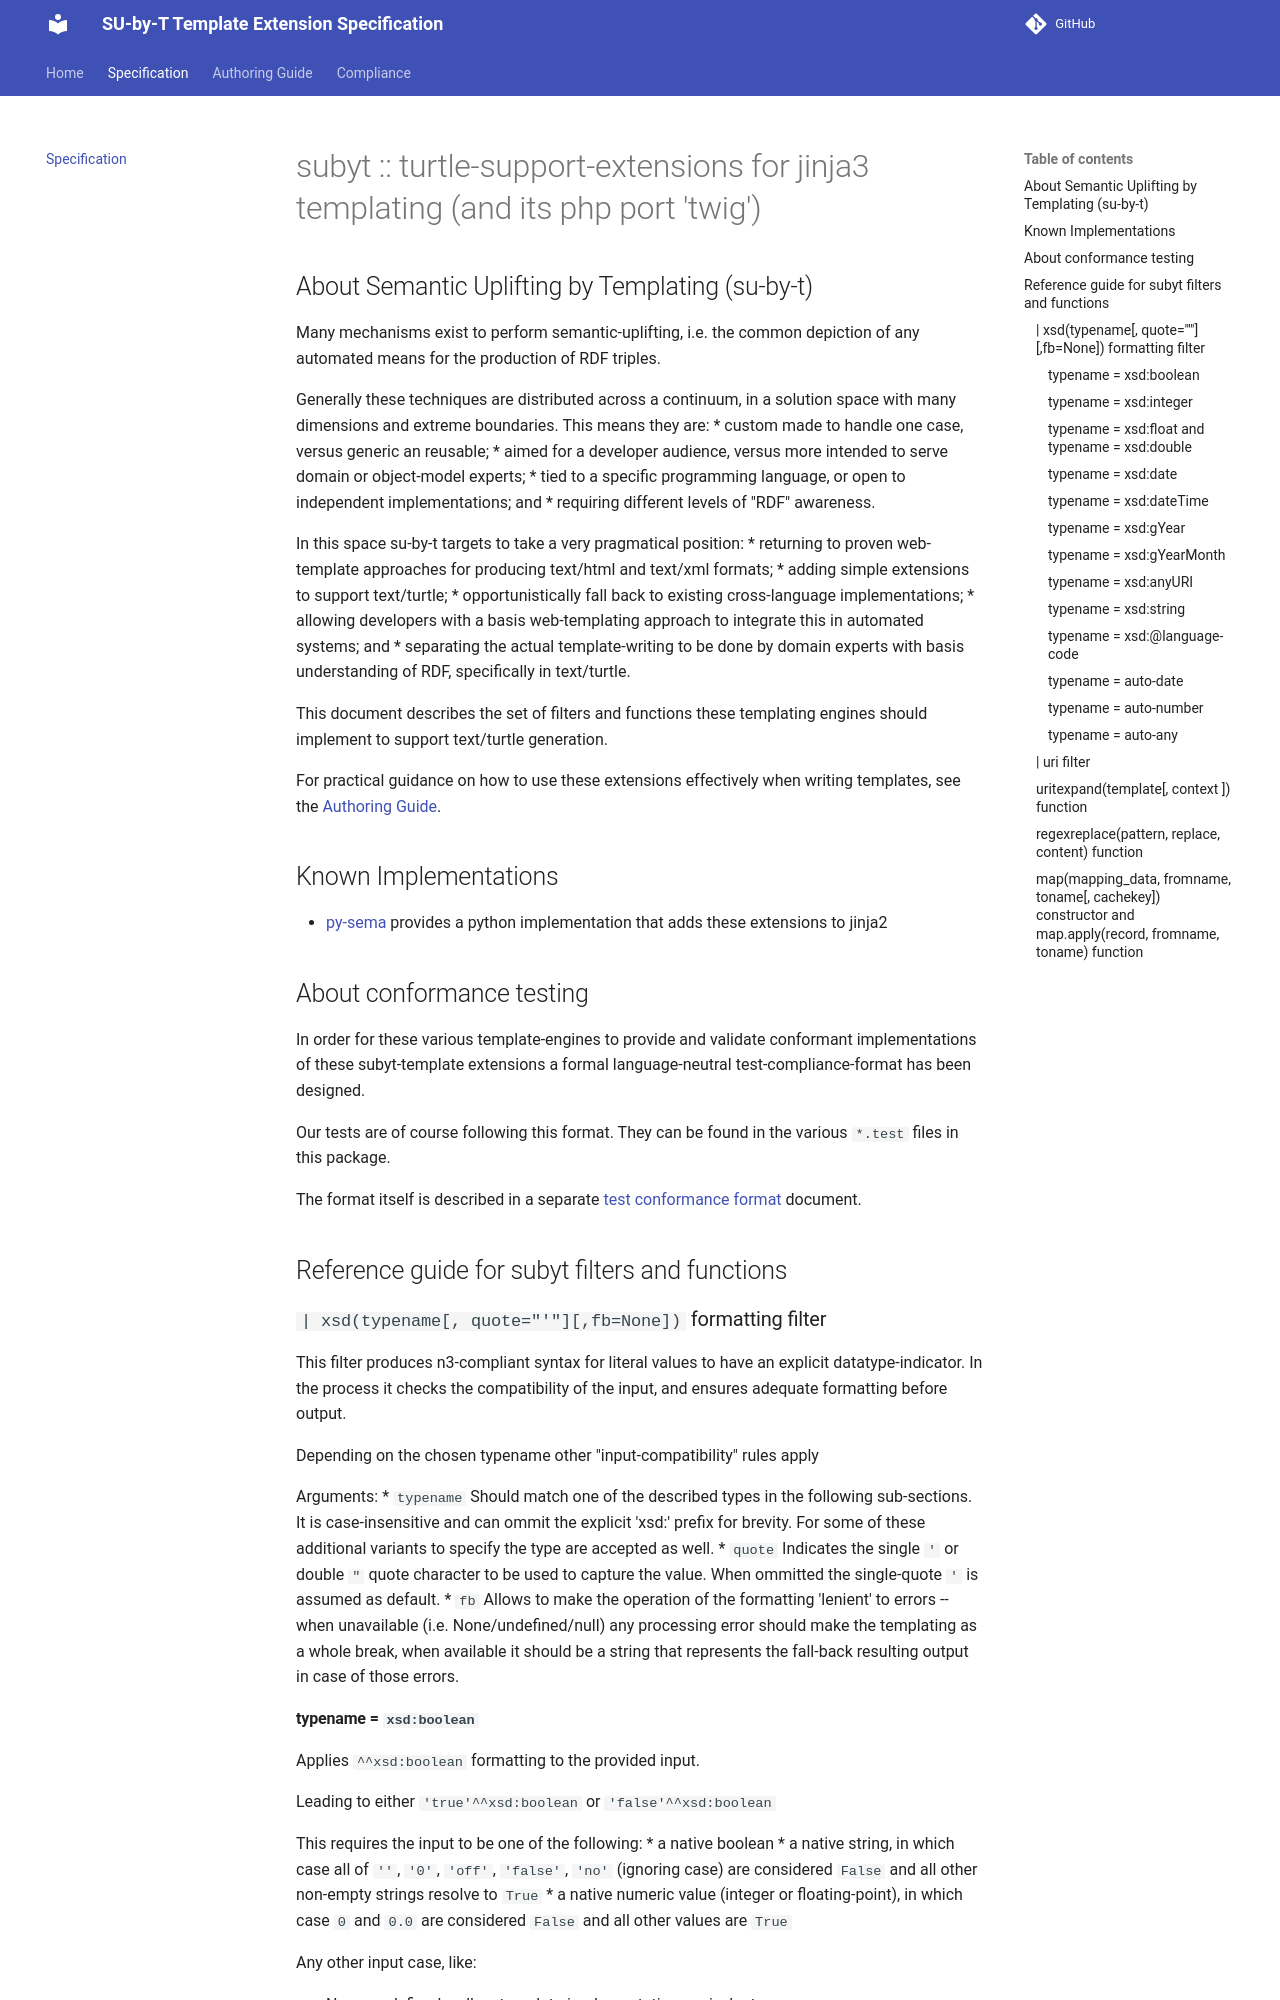

repository: vliz-be-opsci/subyt-template-extension-specification · page: specification/index.html · generator: mkdocs

# subyt :: turtle-support-extensions for jinja3 templating (and its php port 'twig')

## About Semantic Uplifting by Templating  (su-by-t)

Many mechanisms exist to perform semantic-uplifting, i.e. the common depiction of any automated means for the production of RDF triples.

Generally these techniques are distributed across a continuum, in a solution space with many dimensions and extreme boundaries.
This means they are:
* custom made to handle one case, versus generic an reusable;
* aimed for a developer audience, versus more intended to serve domain or object-model experts;
* tied to a specific programming language, or open to independent implementations; and
* requiring different levels of "RDF" awareness.

In this space su-by-t targets to take a very pragmatical position:
* returning to proven web-template approaches for producing text/html and text/xml formats;
* adding simple extensions to support text/turtle;
* opportunistically fall back to existing cross-language implementations;
* allowing developers with a basis web-templating approach to integrate this in automated systems; and
* separating the actual template-writing to be done by domain experts with basis understanding of RDF, specifically in text/turtle.

This document describes the set of filters and functions these templating engines should implement to support text/turtle generation.

For practical guidance on how to use these extensions effectively when writing templates, see the [Authoring Guide](authoring.md).

## Known Implementations

* [py-sema](https://github.com/vliz-be-opsci/py-sema) provides a python implementation that adds these extensions to jinja2

## About conformance testing

In order for these various template-engines to provide and validate conformant implementations of these subyt-template extensions a formal language-neutral test-compliance-format has been designed.

Our tests are of course following this format. They can be found in the various `*.test` files in this package.

The format itself is described in a separate [test conformance format](compliance.md) document.

## Reference guide for subyt filters and functions

### `| xsd(typename[, quote="'"][,fb=None])` formatting filter

This filter produces n3-compliant syntax for literal values to have an explicit datatype-indicator.
In the process it checks the compatibility of the input, and ensures adequate formatting before output.

Depending on the chosen typename other "input-compatibility" rules apply

Arguments:
* `typename` Should match one of the described types in the following sub-sections. It is case-insensitive and can ommit the explicit 'xsd:' prefix for brevity. For some of these additional variants to specify the type are accepted as well.
* `quote` Indicates the single `'` or double `"` quote character to be used to capture the value. When ommitted the single-quote `'` is assumed as default.
* `fb` Allows to make the operation of the formatting 'lenient' to errors -- when unavailable (i.e. None/undefined/null) any processing error should make the templating as a whole break, when available it should be a string that represents the fall-back resulting output in case of those errors.
